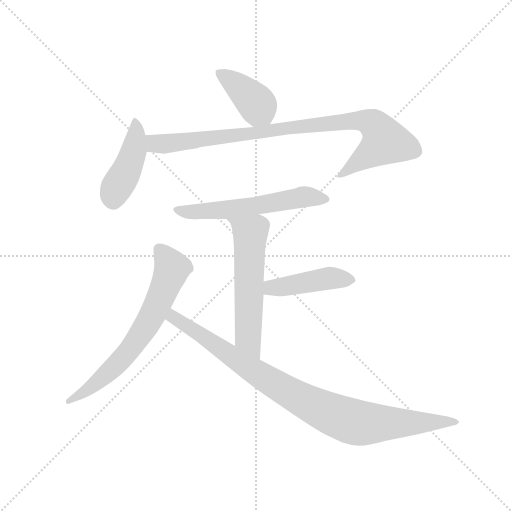
t = 0.00 s
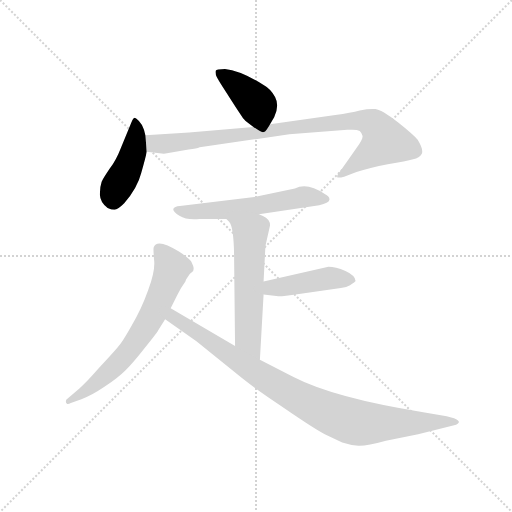
t = 1.21 s
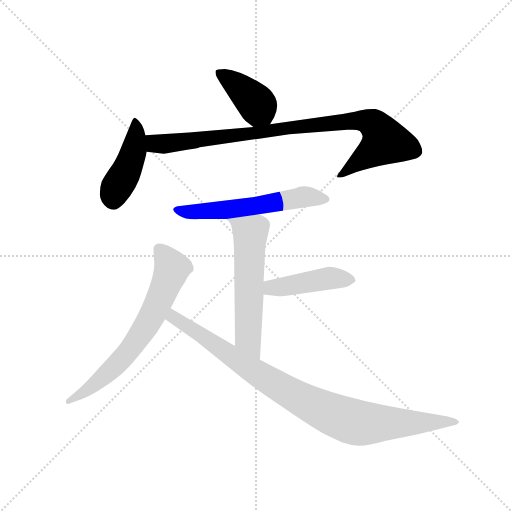
t = 2.42 s
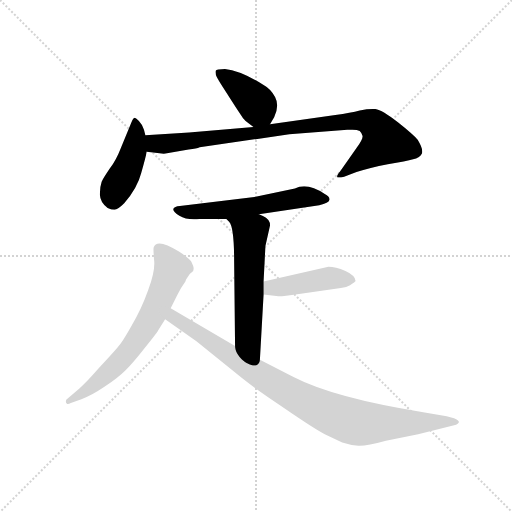
t = 3.63 s
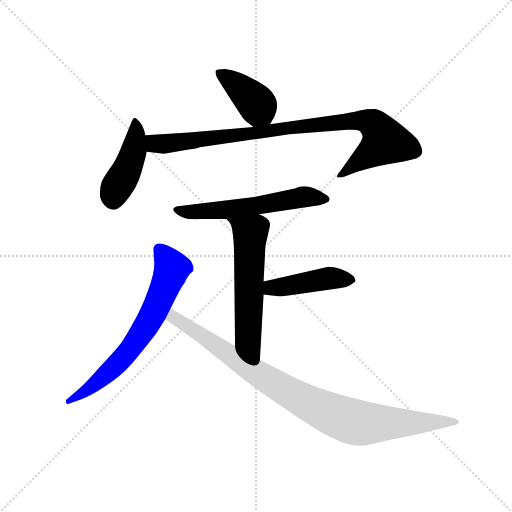
t = 4.84 s
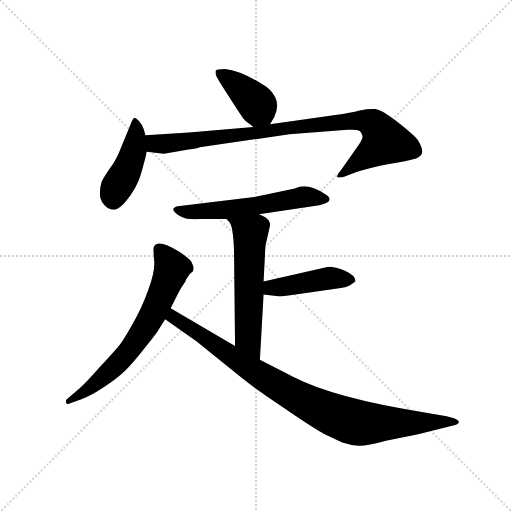
t = 6.05 s

The animated SVG that drew these frames (rendered in a browser with its animation timeline set to each time). Animation: 8 CSS @keyframes rules; one cycle of 6.05 s.

<svg version="1.1" viewBox="0 0 1024 1024" xmlns="http://www.w3.org/2000/svg">
  <g stroke="lightgray" stroke-dasharray="1,1" stroke-width="1" transform="scale(4, 4)">
    <line x1="0" y1="0" x2="256" y2="256"></line>
    <line x1="256" y1="0" x2="0" y2="256"></line>
    <line x1="128" y1="0" x2="128" y2="256"></line>
    <line x1="0" y1="128" x2="256" y2="128"></line>
  </g>
  <g transform="scale(0.92, -0.92) translate(60, -850)">
    <style type="text/css">
      
        @keyframes keyframes0 {
          from {
            stroke: blue;
            stroke-dashoffset: 401;
            stroke-width: 128;
          }
          57% {
            animation-timing-function: step-end;
            stroke: blue;
            stroke-dashoffset: 0;
            stroke-width: 128;
          }
          to {
            stroke: black;
            stroke-width: 1024;
          }
        }
        #make-me-a-hanzi-animation-0 {
          animation: keyframes0 0.5763346354166666s both;
          animation-delay: 0s;
          animation-timing-function: linear;
        }
      
        @keyframes keyframes1 {
          from {
            stroke: blue;
            stroke-dashoffset: 438;
            stroke-width: 128;
          }
          59% {
            animation-timing-function: step-end;
            stroke: blue;
            stroke-dashoffset: 0;
            stroke-width: 128;
          }
          to {
            stroke: black;
            stroke-width: 1024;
          }
        }
        #make-me-a-hanzi-animation-1 {
          animation: keyframes1 0.6064453125s both;
          animation-delay: 0.5763346354166666s;
          animation-timing-function: linear;
        }
      
        @keyframes keyframes2 {
          from {
            stroke: blue;
            stroke-dashoffset: 920;
            stroke-width: 128;
          }
          75% {
            animation-timing-function: step-end;
            stroke: blue;
            stroke-dashoffset: 0;
            stroke-width: 128;
          }
          to {
            stroke: black;
            stroke-width: 1024;
          }
        }
        #make-me-a-hanzi-animation-2 {
          animation: keyframes2 0.9986979166666666s both;
          animation-delay: 1.1827799479166665s;
          animation-timing-function: linear;
        }
      
        @keyframes keyframes3 {
          from {
            stroke: blue;
            stroke-dashoffset: 583;
            stroke-width: 128;
          }
          65% {
            animation-timing-function: step-end;
            stroke: blue;
            stroke-dashoffset: 0;
            stroke-width: 128;
          }
          to {
            stroke: black;
            stroke-width: 1024;
          }
        }
        #make-me-a-hanzi-animation-3 {
          animation: keyframes3 0.7244466145833334s both;
          animation-delay: 2.181477864583333s;
          animation-timing-function: linear;
        }
      
        @keyframes keyframes4 {
          from {
            stroke: blue;
            stroke-dashoffset: 576;
            stroke-width: 128;
          }
          65% {
            animation-timing-function: step-end;
            stroke: blue;
            stroke-dashoffset: 0;
            stroke-width: 128;
          }
          to {
            stroke: black;
            stroke-width: 1024;
          }
        }
        #make-me-a-hanzi-animation-4 {
          animation: keyframes4 0.71875s both;
          animation-delay: 2.9059244791666665s;
          animation-timing-function: linear;
        }
      
        @keyframes keyframes5 {
          from {
            stroke: blue;
            stroke-dashoffset: 443;
            stroke-width: 128;
          }
          59% {
            animation-timing-function: step-end;
            stroke: blue;
            stroke-dashoffset: 0;
            stroke-width: 128;
          }
          to {
            stroke: black;
            stroke-width: 1024;
          }
        }
        #make-me-a-hanzi-animation-5 {
          animation: keyframes5 0.6105143229166666s both;
          animation-delay: 3.6246744791666665s;
          animation-timing-function: linear;
        }
      
        @keyframes keyframes6 {
          from {
            stroke: blue;
            stroke-dashoffset: 679;
            stroke-width: 128;
          }
          69% {
            animation-timing-function: step-end;
            stroke: blue;
            stroke-dashoffset: 0;
            stroke-width: 128;
          }
          to {
            stroke: black;
            stroke-width: 1024;
          }
        }
        #make-me-a-hanzi-animation-6 {
          animation: keyframes6 0.8025716145833334s both;
          animation-delay: 4.235188802083333s;
          animation-timing-function: linear;
        }
      
        @keyframes keyframes7 {
          from {
            stroke: blue;
            stroke-dashoffset: 940;
            stroke-width: 128;
          }
          75% {
            animation-timing-function: step-end;
            stroke: blue;
            stroke-dashoffset: 0;
            stroke-width: 128;
          }
          to {
            stroke: black;
            stroke-width: 1024;
          }
        }
        #make-me-a-hanzi-animation-7 {
          animation: keyframes7 1.0149739583333333s both;
          animation-delay: 5.037760416666666s;
          animation-timing-function: linear;
        }
      
    </style>
    
      <path d="M 527 580 L 536 595 Q 548 620 538 639 Q 528 657 513 665 Q 465 696 429 700 Q 410 700 409 696 Q 408 689 411 683 Q 414 676 441 635 Q 468 593 471 590 Q 474 586 491 574 C 514 558 514 558 527 580 Z" fill="lightgray"></path>
    
      <path d="M 256 556 L 253 568 Q 249 580 242 587 Q 236 593 233 594 Q 230 594 226 585 L 203 529 Q 193 503 179 484 Q 166 465 161 455 Q 157 444 157 427 Q 158 409 174 398 Q 183 394 189 394 Q 196 394 210 408 Q 239 442 247 474 Q 256 505 259 520 L 256 556 Z" fill="lightgray"></path>
    
      <path d="M 303 517 L 350 525 Q 368 527 374 530 L 569 558 L 695 568 L 706 568 Q 717 568 722 565 Q 727 560 728 555 Q 730 549 715 528 L 680 478 Q 670 466 674 464 Q 682 464 688 466 L 715 476 Q 743 485 783 493 Q 824 500 838 504 Q 852 507 857 516 Q 861 525 848 546 Q 839 557 805 584 Q 771 611 756 613 Q 742 614 722 610 Q 703 605 669 600 L 527 580 L 491 574 L 351 562 L 256 556 C 226 554 229 523 259 520 L 296 516 Q 300 516 303 517 Z" fill="lightgray"></path>
    
      <path d="M 503 384 L 634 404 Q 655 408 656 415 Q 658 422 646 428 Q 608 454 581 440 L 493 422 L 331 402 Q 319 401 317 396 Q 315 391 330 381 Q 346 371 374 374 L 432 374 L 503 384 Z" fill="lightgray"></path>
    
      <path d="M 517 315 L 527 360 Q 527 366 526 367 Q 522 377 503 384 C 476 396 412 396 432 374 L 438 368 Q 449 357 449 282 L 451 98 C 451 68 503 38 505 68 L 513 210 L 513 238 L 517 315 Z" fill="lightgray"></path>
    
      <path d="M 513 210 L 545 206 Q 550 205 590 211 L 681 224 Q 691 224 701 230 Q 711 236 713 239 Q 713 251 691 261 Q 669 270 654 270 L 513 238 C 484 231 483 214 513 210 Z" fill="lightgray"></path>
    
      <path d="M 311 180 L 326 210 Q 333 224 343 238 Q 344 242 347 246 L 351 252 Q 352 254 357 258 Q 363 262 360 272 L 356 281 Q 352 288 329 303 Q 281 333 274 312 Q 273 309 275 285 Q 278 261 262 219 Q 247 177 226 142 Q 206 106 195 94 Q 184 81 155 50 Q 127 18 112 5 L 84 -19 Q 82 -26 85 -27 Q 87 -30 94 -26 L 117 -18 Q 139 -10 167 9 Q 196 28 213 45 Q 230 62 255 94 Q 281 126 284 132 L 299 156 L 311 180 Z" fill="lightgray"></path>
    
      <path d="M 451 98 L 311 180 C 285 195 274 173 299 156 L 367 108 L 466 28 Q 497 3 559 -38 Q 620 -80 646 -94 L 684 -112 Q 702 -118 719 -119 Q 736 -120 779 -108 L 849 -94 L 925 -75 Q 933 -73 935 -71 Q 943 -66 927 -59 L 911 -55 L 860 -46 Q 666 -15 577 31 L 505 68 L 451 98 Z" fill="lightgray"></path>
    
    
      <clipPath id="make-me-a-hanzi-clip-0">
        <path d="M 527 580 L 536 595 Q 548 620 538 639 Q 528 657 513 665 Q 465 696 429 700 Q 410 700 409 696 Q 408 689 411 683 Q 414 676 441 635 Q 468 593 471 590 Q 474 586 491 574 C 514 558 514 558 527 580 Z"></path>
      </clipPath>
      <path clip-path="url(#make-me-a-hanzi-clip-0)" d="M 416 690 L 485 638 L 519 590" fill="none" id="make-me-a-hanzi-animation-0" stroke-dasharray="273 546" stroke-linecap="round"></path>
    
      <clipPath id="make-me-a-hanzi-clip-1">
        <path d="M 256 556 L 253 568 Q 249 580 242 587 Q 236 593 233 594 Q 230 594 226 585 L 203 529 Q 193 503 179 484 Q 166 465 161 455 Q 157 444 157 427 Q 158 409 174 398 Q 183 394 189 394 Q 196 394 210 408 Q 239 442 247 474 Q 256 505 259 520 L 256 556 Z"></path>
      </clipPath>
      <path clip-path="url(#make-me-a-hanzi-clip-1)" d="M 234 586 L 230 520 L 214 477 L 192 441 L 186 414" fill="none" id="make-me-a-hanzi-animation-1" stroke-dasharray="310 620" stroke-linecap="round"></path>
    
      <clipPath id="make-me-a-hanzi-clip-2">
        <path d="M 303 517 L 350 525 Q 368 527 374 530 L 569 558 L 695 568 L 706 568 Q 717 568 722 565 Q 727 560 728 555 Q 730 549 715 528 L 680 478 Q 670 466 674 464 Q 682 464 688 466 L 715 476 Q 743 485 783 493 Q 824 500 838 504 Q 852 507 857 516 Q 861 525 848 546 Q 839 557 805 584 Q 771 611 756 613 Q 742 614 722 610 Q 703 605 669 600 L 527 580 L 491 574 L 351 562 L 256 556 C 226 554 229 523 259 520 L 296 516 Q 300 516 303 517 Z"></path>
      </clipPath>
      <path clip-path="url(#make-me-a-hanzi-clip-2)" d="M 264 551 L 274 539 L 307 538 L 647 582 L 743 585 L 762 570 L 777 543 L 680 470" fill="none" id="make-me-a-hanzi-animation-2" stroke-dasharray="792 1584" stroke-linecap="round"></path>
    
      <clipPath id="make-me-a-hanzi-clip-3">
        <path d="M 503 384 L 634 404 Q 655 408 656 415 Q 658 422 646 428 Q 608 454 581 440 L 493 422 L 331 402 Q 319 401 317 396 Q 315 391 330 381 Q 346 371 374 374 L 432 374 L 503 384 Z"></path>
      </clipPath>
      <path clip-path="url(#make-me-a-hanzi-clip-3)" d="M 325 396 L 352 389 L 381 390 L 493 402 L 600 422 L 648 417" fill="none" id="make-me-a-hanzi-animation-3" stroke-dasharray="455 910" stroke-linecap="round"></path>
    
      <clipPath id="make-me-a-hanzi-clip-4">
        <path d="M 517 315 L 527 360 Q 527 366 526 367 Q 522 377 503 384 C 476 396 412 396 432 374 L 438 368 Q 449 357 449 282 L 451 98 C 451 68 503 38 505 68 L 513 210 L 513 238 L 517 315 Z"></path>
      </clipPath>
      <path clip-path="url(#make-me-a-hanzi-clip-4)" d="M 445 369 L 484 343 L 479 115 L 501 76" fill="none" id="make-me-a-hanzi-animation-4" stroke-dasharray="448 896" stroke-linecap="round"></path>
    
      <clipPath id="make-me-a-hanzi-clip-5">
        <path d="M 513 210 L 545 206 Q 550 205 590 211 L 681 224 Q 691 224 701 230 Q 711 236 713 239 Q 713 251 691 261 Q 669 270 654 270 L 513 238 C 484 231 483 214 513 210 Z"></path>
      </clipPath>
      <path clip-path="url(#make-me-a-hanzi-clip-5)" d="M 519 217 L 538 226 L 652 245 L 702 241" fill="none" id="make-me-a-hanzi-animation-5" stroke-dasharray="315 630" stroke-linecap="round"></path>
    
      <clipPath id="make-me-a-hanzi-clip-6">
        <path d="M 311 180 L 326 210 Q 333 224 343 238 Q 344 242 347 246 L 351 252 Q 352 254 357 258 Q 363 262 360 272 L 356 281 Q 352 288 329 303 Q 281 333 274 312 Q 273 309 275 285 Q 278 261 262 219 Q 247 177 226 142 Q 206 106 195 94 Q 184 81 155 50 Q 127 18 112 5 L 84 -19 Q 82 -26 85 -27 Q 87 -30 94 -26 L 117 -18 Q 139 -10 167 9 Q 196 28 213 45 Q 230 62 255 94 Q 281 126 284 132 L 299 156 L 311 180 Z"></path>
      </clipPath>
      <path clip-path="url(#make-me-a-hanzi-clip-6)" d="M 287 308 L 305 285 L 312 259 L 253 134 L 185 49 L 140 9 L 89 -22" fill="none" id="make-me-a-hanzi-animation-6" stroke-dasharray="551 1102" stroke-linecap="round"></path>
    
      <clipPath id="make-me-a-hanzi-clip-7">
        <path d="M 451 98 L 311 180 C 285 195 274 173 299 156 L 367 108 L 466 28 Q 497 3 559 -38 Q 620 -80 646 -94 L 684 -112 Q 702 -118 719 -119 Q 736 -120 779 -108 L 849 -94 L 925 -75 Q 933 -73 935 -71 Q 943 -66 927 -59 L 911 -55 L 860 -46 Q 666 -15 577 31 L 505 68 L 451 98 Z"></path>
      </clipPath>
      <path clip-path="url(#make-me-a-hanzi-clip-7)" d="M 314 171 L 324 155 L 517 27 L 672 -55 L 741 -71 L 928 -67" fill="none" id="make-me-a-hanzi-animation-7" stroke-dasharray="812 1624" stroke-linecap="round"></path>
    
  </g>
</svg>
